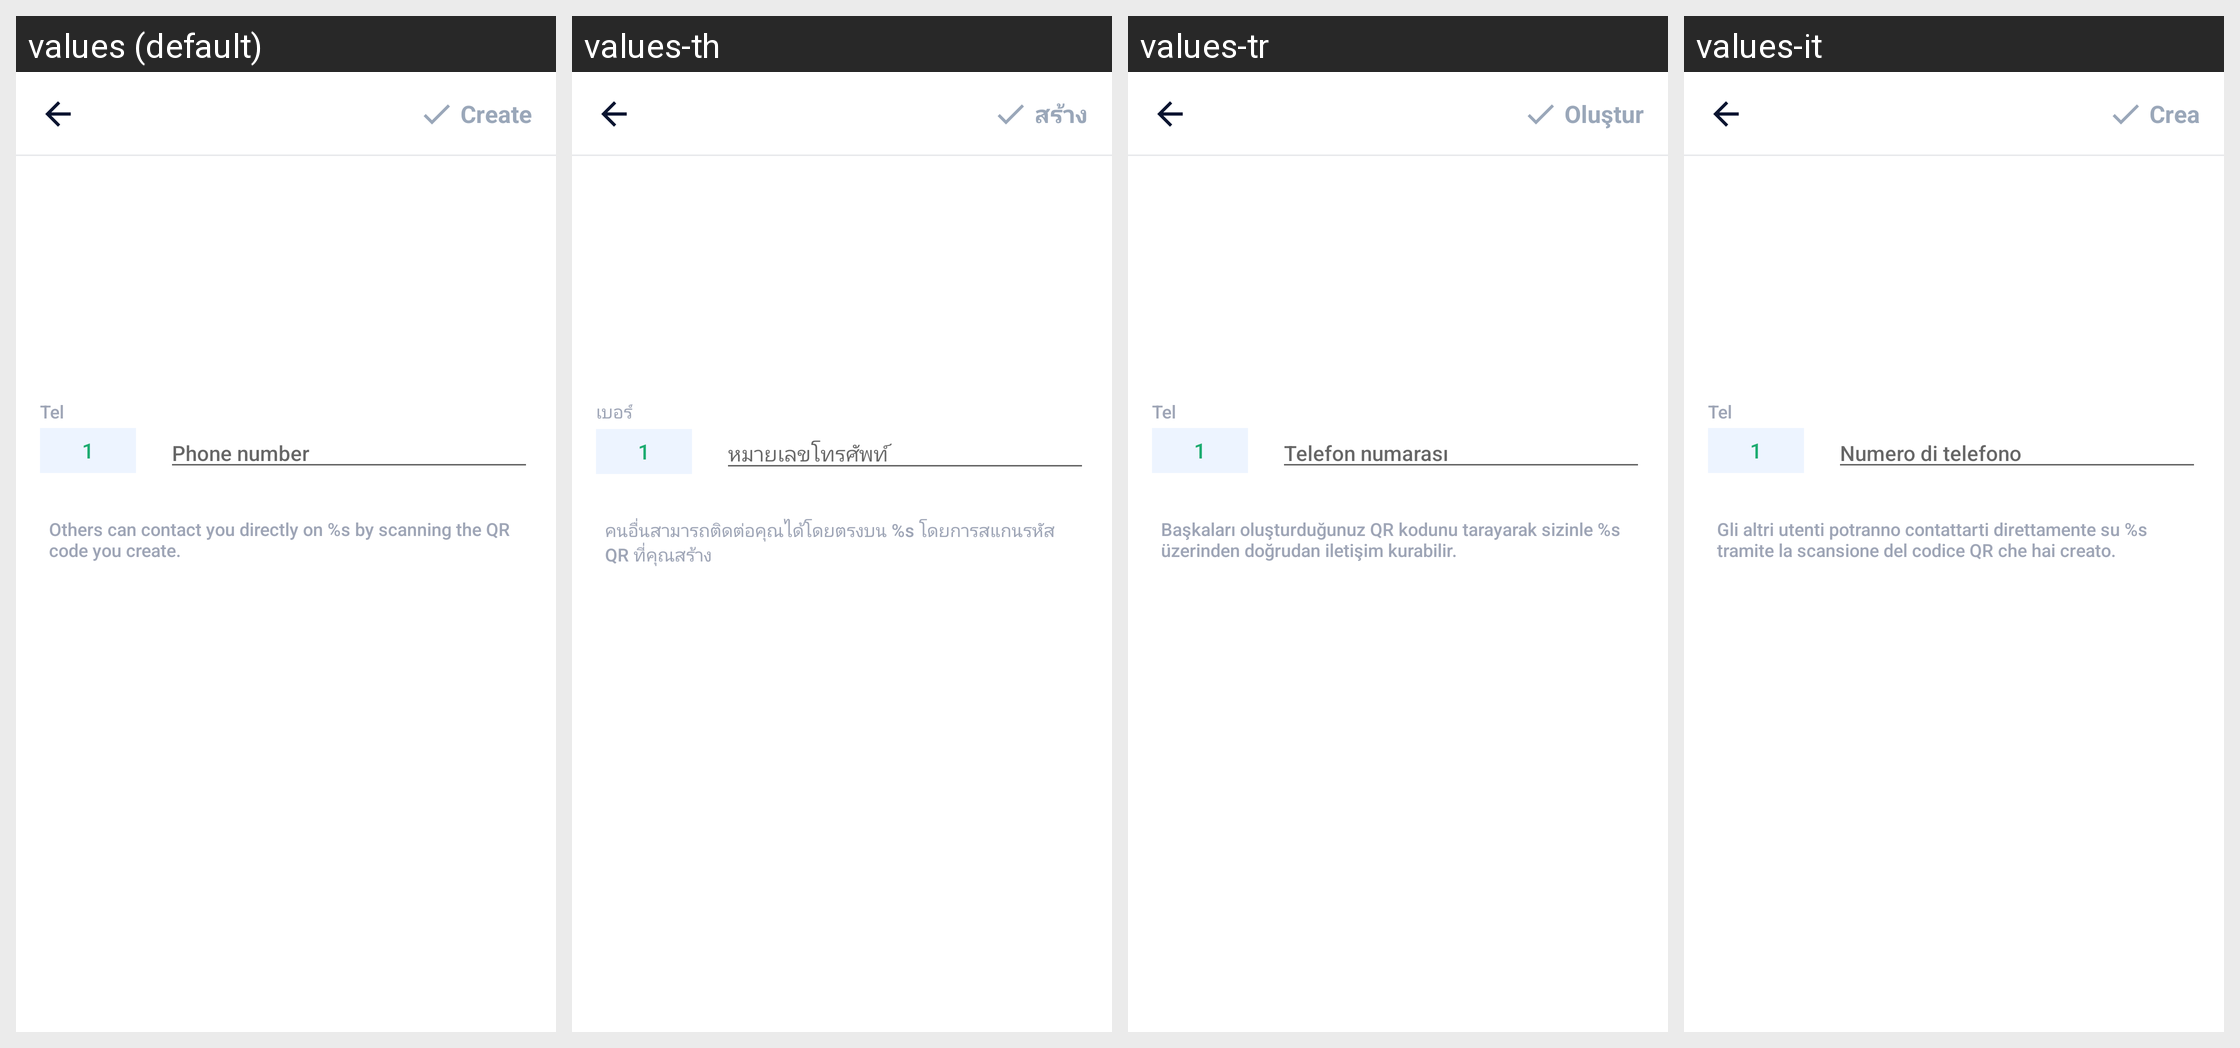

For this localized Android screen grid, give each drawn string resource with its value in every locale shown.
Android screen res/layout/activity_create_viber.xml rendered under 4 locales, left to right: values (default), values-th, values-tr, values-it. Device: Nexus 5 (rendered at 1080×1920; each locale shown at half size, 540×960, under a caption strip naming it); theme AppTheme.
Other locales in the repository, not shown: values-ar, values-bn, values-bn-rIN, values-de, values-en, values-es, values-fa, values-fr, values-hi, values-in, values-in-rID, values-ja, values-ko, values-ms, values-nl, values-pl, values-pt, values-ru, values-sv, values-th-rTH, values-uk, values-vi, values-zh, values-zh-rCN, values-zh-rTW.
Strings drawn on this screen, with the default value and each locale's value (text and hints the layout hard-codes, and strings that could not be matched under every locale, appear in the picture but are not listed):

result_tel
  values: Tel
  values-th: เบอร์
  values-tr: Tel
  values-it: Tel

phone_number
  values: Phone number
  values-th: หมายเลขโทรศัพท์
  values-tr: Telefon numarası
  values-it: Numero di telefono

hint_whatsapp
  values: Others can contact you directly on %s by scanning the QR code you create.
  values-th: คนอื่นสามารถติดต่อคุณได้โดยตรงบน %s โดยการสแกนรหัส QR ที่คุณสร้าง
  values-tr: Başkaları oluşturduğunuz QR kodunu tarayarak sizinle %s üzerinden doğrudan iletişim kurabilir.
  values-it: Gli altri utenti potranno contattarti direttamente su %s tramite la scansione del codice QR che hai creato.

main_tab_create
  values: Create
  values-th: สร้าง
  values-tr: Oluştur
  values-it: Crea
